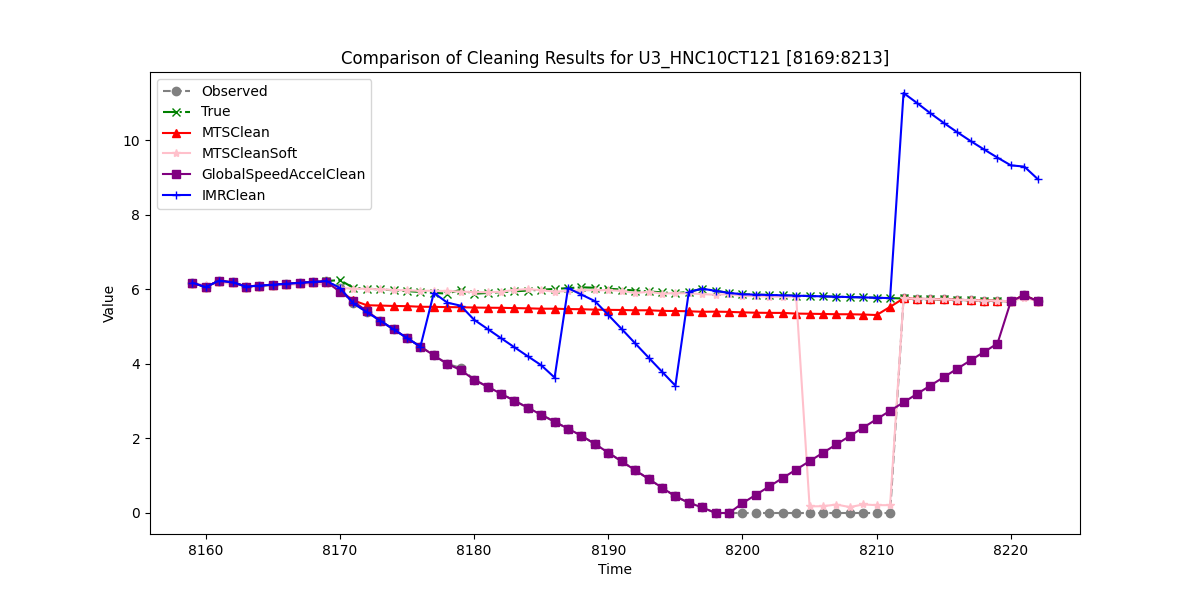

Values plotted in this chart, from the file beside it:
, Observed, True, MTSClean, MTSCleanSoft, GlobalSpeedAccelClean, IMRClean
8159, 6.18, 6.18, 6.18, 6.176, 6.18, 6.18
8160, 6.062, 6.062, 6.062, 6.11, 6.062, 6.062
8161, 6.234, 6.234, 6.234, 6.187, 6.234, 6.234
8162, 6.187, 6.187, 6.187, 6.147, 6.187, 6.187
8163, 6.076, 6.076, 6.076, 6.086, 6.076, 6.076
8164, 6.101, 6.101, 6.101, 6.101, 6.101, 6.101
8165, 6.126, 6.126, 6.126, 6.126, 6.126, 6.126
8166, 6.15, 6.15, 6.15, 6.131, 6.15, 6.15
8167, 6.175, 6.175, 6.175, 6.13, 6.175, 6.175
8168, 6.2, 6.2, 6.2, 6.137, 6.2, 6.2
8169, 6.224, 6.224, 6.224, 6.144, 6.199, 6.224
8170, 6.039, 6.249, 5.965, 6.04, 5.94, 6.039
8171, 5.625, 6.044, 5.705, 6.019, 5.68, 5.625
8172, 5.392, 6.021, 5.575, 6.015, 5.42, 5.392
8173, 5.16, 5.999, 5.566, 6, 5.16, 5.16
8174, 4.928, 5.976, 5.555, 5.983, 4.928, 4.928
8175, 4.696, 5.953, 5.55, 5.972, 4.696, 4.696
8176, 4.464, 5.931, 5.534, 5.962, 4.464, 4.464
8177, 4.232, 5.908, 5.531, 5.964, 4.232, 5.908
8178, 4, 5.886, 5.524, 5.955, 4, 5.645
8179, 3.896, 5.991, 5.522, 5.941, 3.837, 5.562
8180, 3.578, 5.883, 5.513, 5.928, 3.578, 5.185
8181, 3.39, 5.904, 5.508, 5.922, 3.39, 4.94
8182, 3.202, 5.926, 5.505, 5.937, 3.202, 4.693
8183, 3.014, 5.947, 5.498, 5.984, 3.014, 4.448
8184, 2.826, 5.969, 5.492, 6.007, 2.826, 4.205
8185, 2.638, 5.991, 5.481, 5.977, 2.638, 3.965
8186, 2.45, 6.012, 5.481, 5.94, 2.45, 3.634
8187, 2.262, 6.034, 5.471, 5.954, 2.262, 6.034
8188, 2.074, 6.055, 5.468, 5.976, 2.074, 5.86
8189, 1.853, 6.044, 5.456, 5.977, 1.853, 5.686
8190, 1.619, 6.019, 5.45, 5.978, 1.619, 5.314
8191, 1.384, 5.994, 5.447, 5.961, 1.384, 4.937
8192, 1.15, 5.969, 5.439, 5.903, 1.15, 4.553
8193, 0.9151, 5.944, 5.439, 5.935, 0.9151, 4.171
8194, 0.6805, 5.92, 5.424, 5.889, 0.6805, 3.792
8195, 0.446, 5.895, 5.419, 5.898, 0.446, 3.416
8196, 0.2752, 5.933, 5.413, 5.896, 0.2752, 5.933
8197, 0.1496, 6.017, 5.399, 5.873, 0.1496, 6.017
8198, 0.0, 5.961, 5.403, 5.855, 0.0, 5.961
8199, 0.0, 5.906, 5.396, 5.874, 0.0, 5.906
8200, 0.0, 5.868, 5.383, 5.822, 0.2635, 5.868
8201, 0.0, 5.859, 5.374, 5.822, 0.489, 5.859
8202, 0.0, 5.85, 5.37, 5.809, 0.7144, 5.85
8203, 0.0, 5.84, 5.368, 5.806, 0.9399, 5.84
8204, 0.0, 5.831, 5.351, 5.805, 1.165, 5.831
8205, 0.0, 5.822, 5.346, 0.1771, 1.391, 5.822
8206, 0.0, 5.813, 5.34, 0.1829, 1.616, 5.813
8207, 0.0, 5.803, 5.333, 0.2267, 1.842, 5.803
8208, 0.0, 5.794, 5.332, 0.1583, 2.067, 5.794
8209, 0.0, 5.785, 5.325, 0.2296, 2.293, 5.785
8210, 0.0, 5.775, 5.312, 0.2096, 2.518, 5.775
8211, 0.0, 5.766, 5.531, 0.2105, 2.743, 5.766
8212, 5.757, 5.757, 5.757, 5.757, 2.969, 11.27
8213, 5.748, 5.748, 5.748, 5.748, 3.194, 11
8214, 5.738, 5.738, 5.738, 5.738, 3.42, 10.73
8215, 5.729, 5.729, 5.729, 5.729, 3.645, 10.47
8216, 5.72, 5.72, 5.72, 5.72, 3.871, 10.22
8217, 5.71, 5.71, 5.71, 5.71, 4.096, 9.98
8218, 5.701, 5.701, 5.701, 5.701, 4.322, 9.754
... 4 more rows
